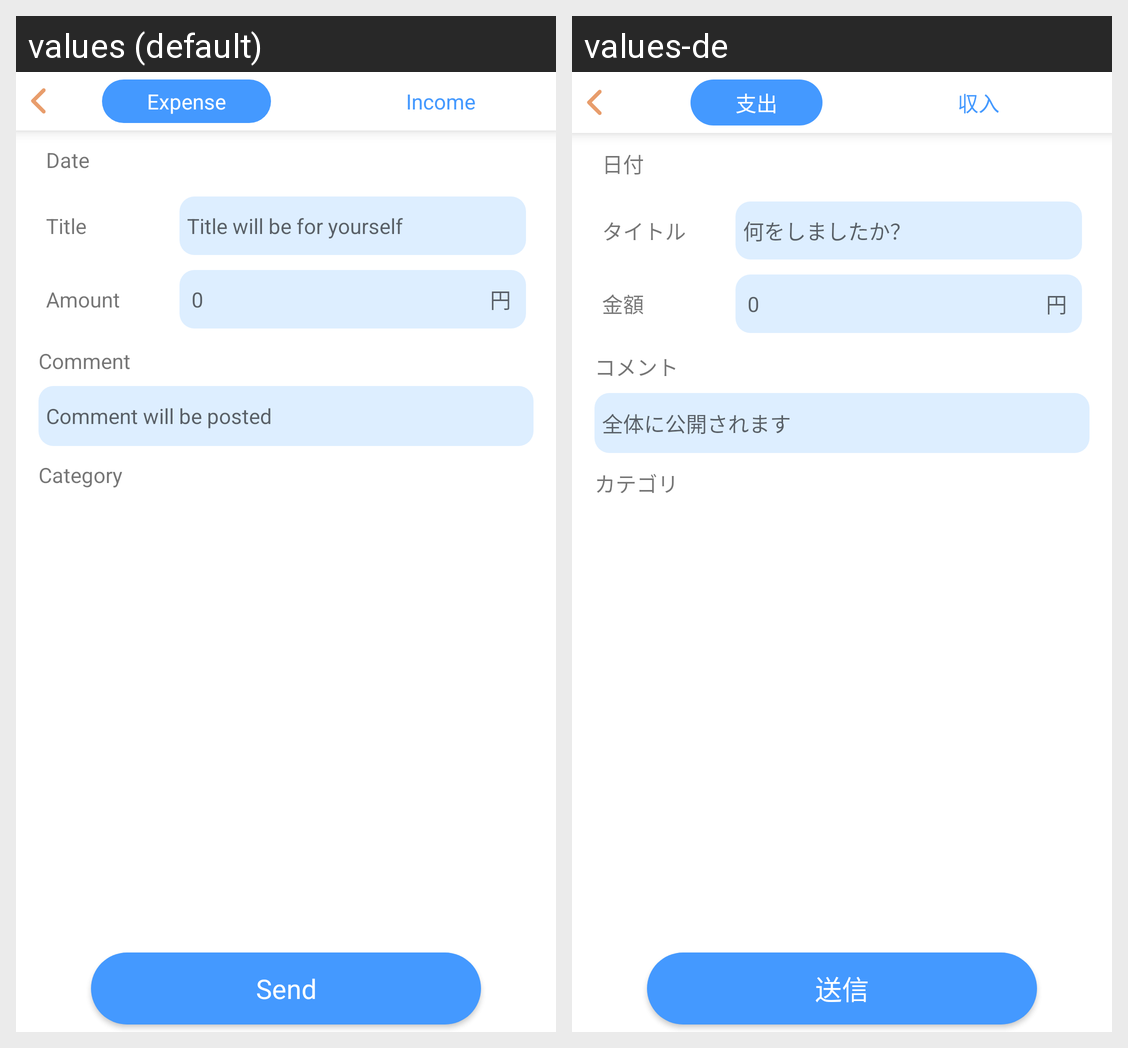

For this localized Android screen grid, give each drawn string resource with its value in every locale shown.
Android screen res/layout/fragment_booking.xml rendered under 2 locales, left to right: values (default), values-de. Device: Nexus 5 (rendered at 1080×1920; each locale shown at half size, 540×960, under a caption strip naming it); theme AppTheme.
Strings drawn on this screen, with the default value and each locale's value (text and hints the layout hard-codes, and strings that could not be matched under every locale, appear in the picture but are not listed):

expenditure
  values: Expense
  values-de: 支出

income
  values: Income
  values-de: 収入

date
  values: Date
  values-de: 日付

title
  values: Title
  values-de: タイトル

please_enter_content_of_expenses
  values: Title will be for yourself
  values-de: 何をしましたか？

amount
  values: Amount
  values-de: 金額

circle
  values: 円
  values-de: 円

todays_tweet
  values: Comment
  values-de: コメント

comment_concern
  values: Comment will be posted
  values-de: 全体に公開されます

category
  values: Category
  values-de: カテゴリ

send
  values: Send
  values-de: 送信
